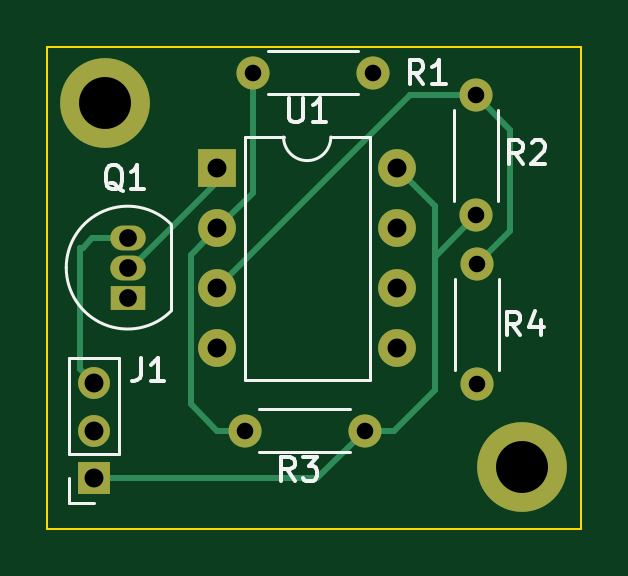
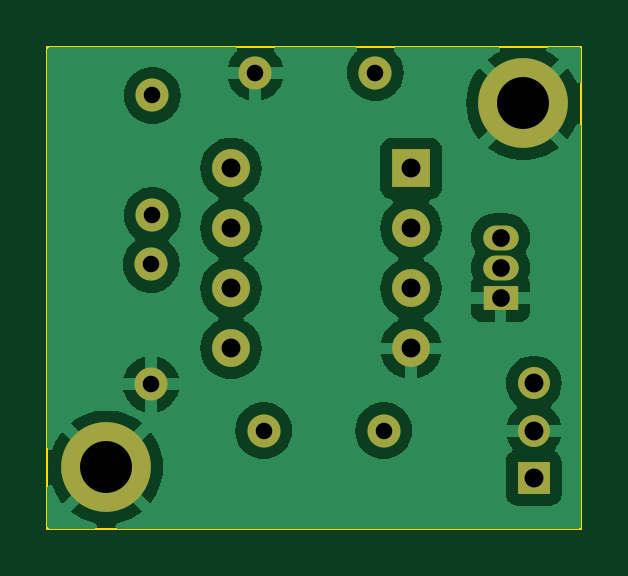
Circuit board: 11 layer files. Board 22.6 x 20.4 mm.
- bottom_copper: LDR-B_Cu.gbr (51270 bytes)
- bottom_mask: LDR-B_Mask.gbr (1522 bytes)
- paste: LDR-B_Paste.gbr (450 bytes)
- bottom_silk: LDR-B_Silkscreen.gbr (451 bytes)
- outline: LDR-Edge_Cuts.gbr (680 bytes)
- top_copper: LDR-F_Cu.gbr (4111 bytes)
- top_mask: LDR-F_Mask.gbr (1522 bytes)
- paste: LDR-F_Paste.gbr (450 bytes)
- top_silk: LDR-F_Silkscreen.gbr (8142 bytes)
- drill: LDR-NPTH.drl (276 bytes)
- drill: LDR-PTH.drl (858 bytes)

=== bottom_copper: LDR-B_Cu.gbr (51270 bytes, source omitted) ===
=== bottom_mask: LDR-B_Mask.gbr ===
%TF.GenerationSoftware,KiCad,Pcbnew,(7.0.0)*%
%TF.CreationDate,2023-11-14T13:44:42+01:00*%
%TF.ProjectId,LDR,4c44522e-6b69-4636-9164-5f7063625858,rev?*%
%TF.SameCoordinates,Original*%
%TF.FileFunction,Soldermask,Bot*%
%TF.FilePolarity,Negative*%
%FSLAX46Y46*%
G04 Gerber Fmt 4.6, Leading zero omitted, Abs format (unit mm)*
G04 Created by KiCad (PCBNEW (7.0.0)) date 2023-11-14 13:44:42*
%MOMM*%
%LPD*%
G01*
G04 APERTURE LIST*
%ADD10C,3.800000*%
%ADD11C,1.400000*%
%ADD12O,1.400000X1.400000*%
%ADD13R,1.500000X1.050000*%
%ADD14O,1.500000X1.050000*%
%ADD15R,1.600000X1.600000*%
%ADD16O,1.600000X1.600000*%
%ADD17R,1.350000X1.350000*%
%ADD18O,1.350000X1.350000*%
G04 APERTURE END LIST*
D10*
%TO.C,H1*%
X203250000Y-54900000D03*
%TD*%
D11*
%TO.C,R1*%
X209510000Y-53600000D03*
D12*
X214589999Y-53599999D03*
%TD*%
D11*
%TO.C,R2*%
X218950000Y-59640000D03*
D12*
X218949999Y-54559999D03*
%TD*%
D11*
%TO.C,R3*%
X214240000Y-68750000D03*
D12*
X209159999Y-68749999D03*
%TD*%
D11*
%TO.C,R4*%
X219000000Y-61710000D03*
D12*
X218999999Y-66789999D03*
%TD*%
D13*
%TO.C,Q1*%
X204209999Y-63119999D03*
D14*
X204209999Y-61849999D03*
X204209999Y-60579999D03*
%TD*%
D10*
%TO.C,H2*%
X220900000Y-70300000D03*
%TD*%
D15*
%TO.C,U1*%
X207999999Y-57649999D03*
D16*
X207999999Y-60189999D03*
X207999999Y-62729999D03*
X207999999Y-65269999D03*
X215619999Y-65269999D03*
X215619999Y-62729999D03*
X215619999Y-60189999D03*
X215619999Y-57649999D03*
%TD*%
D17*
%TO.C,J1*%
X202799999Y-70749999D03*
D18*
X202799999Y-68749999D03*
X202799999Y-66749999D03*
%TD*%
M02*

=== paste: LDR-B_Paste.gbr ===
%TF.GenerationSoftware,KiCad,Pcbnew,(7.0.0)*%
%TF.CreationDate,2023-11-14T13:44:42+01:00*%
%TF.ProjectId,LDR,4c44522e-6b69-4636-9164-5f7063625858,rev?*%
%TF.SameCoordinates,Original*%
%TF.FileFunction,Paste,Bot*%
%TF.FilePolarity,Positive*%
%FSLAX46Y46*%
G04 Gerber Fmt 4.6, Leading zero omitted, Abs format (unit mm)*
G04 Created by KiCad (PCBNEW (7.0.0)) date 2023-11-14 13:44:42*
%MOMM*%
%LPD*%
G01*
G04 APERTURE LIST*
G04 APERTURE END LIST*
M02*

=== bottom_silk: LDR-B_Silkscreen.gbr ===
%TF.GenerationSoftware,KiCad,Pcbnew,(7.0.0)*%
%TF.CreationDate,2023-11-14T13:44:42+01:00*%
%TF.ProjectId,LDR,4c44522e-6b69-4636-9164-5f7063625858,rev?*%
%TF.SameCoordinates,Original*%
%TF.FileFunction,Legend,Bot*%
%TF.FilePolarity,Positive*%
%FSLAX46Y46*%
G04 Gerber Fmt 4.6, Leading zero omitted, Abs format (unit mm)*
G04 Created by KiCad (PCBNEW (7.0.0)) date 2023-11-14 13:44:42*
%MOMM*%
%LPD*%
G01*
G04 APERTURE LIST*
G04 APERTURE END LIST*
M02*

=== outline: LDR-Edge_Cuts.gbr ===
%TF.GenerationSoftware,KiCad,Pcbnew,(7.0.0)*%
%TF.CreationDate,2023-11-14T13:44:42+01:00*%
%TF.ProjectId,LDR,4c44522e-6b69-4636-9164-5f7063625858,rev?*%
%TF.SameCoordinates,Original*%
%TF.FileFunction,Profile,NP*%
%FSLAX46Y46*%
G04 Gerber Fmt 4.6, Leading zero omitted, Abs format (unit mm)*
G04 Created by KiCad (PCBNEW (7.0.0)) date 2023-11-14 13:44:42*
%MOMM*%
%LPD*%
G01*
G04 APERTURE LIST*
%TA.AperFunction,Profile*%
%ADD10C,0.100000*%
%TD*%
G04 APERTURE END LIST*
D10*
X200800000Y-52500000D02*
X223400000Y-52500000D01*
X223400000Y-52500000D02*
X223400000Y-72900000D01*
X223400000Y-72900000D02*
X200800000Y-72900000D01*
X200800000Y-72900000D02*
X200800000Y-52500000D01*
M02*

=== top_copper: LDR-F_Cu.gbr ===
%TF.GenerationSoftware,KiCad,Pcbnew,(7.0.0)*%
%TF.CreationDate,2023-11-14T13:44:42+01:00*%
%TF.ProjectId,LDR,4c44522e-6b69-4636-9164-5f7063625858,rev?*%
%TF.SameCoordinates,Original*%
%TF.FileFunction,Copper,L1,Top*%
%TF.FilePolarity,Positive*%
%FSLAX46Y46*%
G04 Gerber Fmt 4.6, Leading zero omitted, Abs format (unit mm)*
G04 Created by KiCad (PCBNEW (7.0.0)) date 2023-11-14 13:44:42*
%MOMM*%
%LPD*%
G01*
G04 APERTURE LIST*
%TA.AperFunction,ComponentPad*%
%ADD10C,3.800000*%
%TD*%
%TA.AperFunction,ComponentPad*%
%ADD11C,1.400000*%
%TD*%
%TA.AperFunction,ComponentPad*%
%ADD12O,1.400000X1.400000*%
%TD*%
%TA.AperFunction,ComponentPad*%
%ADD13R,1.500000X1.050000*%
%TD*%
%TA.AperFunction,ComponentPad*%
%ADD14O,1.500000X1.050000*%
%TD*%
%TA.AperFunction,ComponentPad*%
%ADD15R,1.600000X1.600000*%
%TD*%
%TA.AperFunction,ComponentPad*%
%ADD16O,1.600000X1.600000*%
%TD*%
%TA.AperFunction,ComponentPad*%
%ADD17R,1.350000X1.350000*%
%TD*%
%TA.AperFunction,ComponentPad*%
%ADD18O,1.350000X1.350000*%
%TD*%
%TA.AperFunction,Conductor*%
%ADD19C,0.250000*%
%TD*%
G04 APERTURE END LIST*
D10*
%TO.P,H1,1,1*%
%TO.N,GND*%
X203250000Y-54900000D03*
%TD*%
D11*
%TO.P,R1,1*%
%TO.N,Net-(U1--A)*%
X209510000Y-53600000D03*
D12*
%TO.P,R1,2*%
%TO.N,GND*%
X214589999Y-53599999D03*
%TD*%
D11*
%TO.P,R2,1*%
%TO.N,+3V3*%
X218950000Y-59640000D03*
D12*
%TO.P,R2,2*%
%TO.N,Net-(U1-+A)*%
X218949999Y-54559999D03*
%TD*%
D11*
%TO.P,R3,1*%
%TO.N,+3V3*%
X214240000Y-68750000D03*
D12*
%TO.P,R3,2*%
%TO.N,Net-(U1--A)*%
X209159999Y-68749999D03*
%TD*%
D11*
%TO.P,R4,1*%
%TO.N,Net-(U1-+A)*%
X219000000Y-61710000D03*
D12*
%TO.P,R4,2*%
%TO.N,GND*%
X218999999Y-66789999D03*
%TD*%
D13*
%TO.P,Q1,1,E*%
%TO.N,GND*%
X204209999Y-63119999D03*
D14*
%TO.P,Q1,2,B*%
%TO.N,Net-(Q1-B)*%
X204209999Y-61849999D03*
%TO.P,Q1,3,C*%
%TO.N,3V3_en*%
X204209999Y-60579999D03*
%TD*%
D10*
%TO.P,H2,1,1*%
%TO.N,GND*%
X220900000Y-70300000D03*
%TD*%
D15*
%TO.P,U1,1,OUT-A*%
%TO.N,Net-(Q1-B)*%
X207999999Y-57649999D03*
D16*
%TO.P,U1,2,-A*%
%TO.N,Net-(U1--A)*%
X207999999Y-60189999D03*
%TO.P,U1,3,+A*%
%TO.N,Net-(U1-+A)*%
X207999999Y-62729999D03*
%TO.P,U1,4,GND*%
%TO.N,GND*%
X207999999Y-65269999D03*
%TO.P,U1,5*%
%TO.N,N/C*%
X215619999Y-65269999D03*
%TO.P,U1,6*%
X215619999Y-62729999D03*
%TO.P,U1,7*%
X215619999Y-60189999D03*
%TO.P,U1,8,V+*%
%TO.N,+3V3*%
X215619999Y-57649999D03*
%TD*%
D17*
%TO.P,J1,1,Pin_1*%
%TO.N,+3V3*%
X202799999Y-70749999D03*
D18*
%TO.P,J1,2,Pin_2*%
%TO.N,GND*%
X202799999Y-68749999D03*
%TO.P,J1,3,Pin_3*%
%TO.N,3V3_en*%
X202799999Y-66749999D03*
%TD*%
D19*
%TO.N,3V3_en*%
X202200000Y-66150000D02*
X202800000Y-66750000D01*
X203965000Y-60600000D02*
X202700000Y-60600000D01*
X202700000Y-60600000D02*
X202300000Y-61000000D01*
X202300000Y-61000000D02*
X202200000Y-61000000D01*
X202200000Y-61000000D02*
X202200000Y-66150000D01*
X204210000Y-60580000D02*
X203985000Y-60580000D01*
X203985000Y-60580000D02*
X203965000Y-60600000D01*
%TO.N,Net-(Q1-B)*%
X204367082Y-61850000D02*
X204210000Y-61850000D01*
X208000000Y-58217082D02*
X204367082Y-61850000D01*
X208000000Y-57650000D02*
X208000000Y-58217082D01*
%TO.N,+3V3*%
X218950000Y-59640000D02*
X217200000Y-61390000D01*
X214240000Y-68750000D02*
X215500000Y-68750000D01*
X217200000Y-61390000D02*
X217200000Y-61800000D01*
X212240000Y-70750000D02*
X214240000Y-68750000D01*
X202800000Y-70750000D02*
X212240000Y-70750000D01*
X217200000Y-67050000D02*
X217200000Y-61800000D01*
X217200000Y-61800000D02*
X217200000Y-59230000D01*
X217200000Y-59230000D02*
X215620000Y-57650000D01*
X215500000Y-68750000D02*
X217200000Y-67050000D01*
%TO.N,Net-(U1--A)*%
X206875000Y-67625000D02*
X206875000Y-61315000D01*
X208000000Y-68750000D02*
X206875000Y-67625000D01*
X209160000Y-68750000D02*
X208000000Y-68750000D01*
X209510000Y-58680000D02*
X208000000Y-60190000D01*
X206875000Y-61315000D02*
X208000000Y-60190000D01*
X209510000Y-53600000D02*
X209510000Y-58680000D01*
%TO.N,Net-(U1-+A)*%
X220400000Y-60310000D02*
X220400000Y-56010000D01*
X216170000Y-54560000D02*
X208000000Y-62730000D01*
X219000000Y-61710000D02*
X220400000Y-60310000D01*
X218950000Y-54560000D02*
X216170000Y-54560000D01*
X220400000Y-56010000D02*
X218950000Y-54560000D01*
%TD*%
M02*

=== top_mask: LDR-F_Mask.gbr ===
%TF.GenerationSoftware,KiCad,Pcbnew,(7.0.0)*%
%TF.CreationDate,2023-11-14T13:44:42+01:00*%
%TF.ProjectId,LDR,4c44522e-6b69-4636-9164-5f7063625858,rev?*%
%TF.SameCoordinates,Original*%
%TF.FileFunction,Soldermask,Top*%
%TF.FilePolarity,Negative*%
%FSLAX46Y46*%
G04 Gerber Fmt 4.6, Leading zero omitted, Abs format (unit mm)*
G04 Created by KiCad (PCBNEW (7.0.0)) date 2023-11-14 13:44:42*
%MOMM*%
%LPD*%
G01*
G04 APERTURE LIST*
%ADD10C,3.800000*%
%ADD11C,1.400000*%
%ADD12O,1.400000X1.400000*%
%ADD13R,1.500000X1.050000*%
%ADD14O,1.500000X1.050000*%
%ADD15R,1.600000X1.600000*%
%ADD16O,1.600000X1.600000*%
%ADD17R,1.350000X1.350000*%
%ADD18O,1.350000X1.350000*%
G04 APERTURE END LIST*
D10*
%TO.C,H1*%
X203250000Y-54900000D03*
%TD*%
D11*
%TO.C,R1*%
X209510000Y-53600000D03*
D12*
X214589999Y-53599999D03*
%TD*%
D11*
%TO.C,R2*%
X218950000Y-59640000D03*
D12*
X218949999Y-54559999D03*
%TD*%
D11*
%TO.C,R3*%
X214240000Y-68750000D03*
D12*
X209159999Y-68749999D03*
%TD*%
D11*
%TO.C,R4*%
X219000000Y-61710000D03*
D12*
X218999999Y-66789999D03*
%TD*%
D13*
%TO.C,Q1*%
X204209999Y-63119999D03*
D14*
X204209999Y-61849999D03*
X204209999Y-60579999D03*
%TD*%
D10*
%TO.C,H2*%
X220900000Y-70300000D03*
%TD*%
D15*
%TO.C,U1*%
X207999999Y-57649999D03*
D16*
X207999999Y-60189999D03*
X207999999Y-62729999D03*
X207999999Y-65269999D03*
X215619999Y-65269999D03*
X215619999Y-62729999D03*
X215619999Y-60189999D03*
X215619999Y-57649999D03*
%TD*%
D17*
%TO.C,J1*%
X202799999Y-70749999D03*
D18*
X202799999Y-68749999D03*
X202799999Y-66749999D03*
%TD*%
M02*

=== paste: LDR-F_Paste.gbr ===
%TF.GenerationSoftware,KiCad,Pcbnew,(7.0.0)*%
%TF.CreationDate,2023-11-14T13:44:42+01:00*%
%TF.ProjectId,LDR,4c44522e-6b69-4636-9164-5f7063625858,rev?*%
%TF.SameCoordinates,Original*%
%TF.FileFunction,Paste,Top*%
%TF.FilePolarity,Positive*%
%FSLAX46Y46*%
G04 Gerber Fmt 4.6, Leading zero omitted, Abs format (unit mm)*
G04 Created by KiCad (PCBNEW (7.0.0)) date 2023-11-14 13:44:42*
%MOMM*%
%LPD*%
G01*
G04 APERTURE LIST*
G04 APERTURE END LIST*
M02*

=== top_silk: LDR-F_Silkscreen.gbr (8142 bytes, source omitted) ===
=== drill: LDR-NPTH.drl ===
M48
; DRILL file {KiCad (7.0.0)} date Tue Nov 14 13:44:48 2023
; FORMAT={-:-/ absolute / metric / decimal}
; #@! TF.CreationDate,2023-11-14T13:44:48+01:00
; #@! TF.GenerationSoftware,Kicad,Pcbnew,(7.0.0)
; #@! TF.FileFunction,NonPlated,1,2,NPTH
FMAT,2
METRIC
%
G90
G05
T0
M30

=== drill: LDR-PTH.drl ===
M48
; DRILL file {KiCad (7.0.0)} date Tue Nov 14 13:44:48 2023
; FORMAT={-:-/ absolute / metric / decimal}
; #@! TF.CreationDate,2023-11-14T13:44:48+01:00
; #@! TF.GenerationSoftware,Kicad,Pcbnew,(7.0.0)
; #@! TF.FileFunction,Plated,1,2,PTH
FMAT,2
METRIC
; #@! TA.AperFunction,Plated,PTH,ComponentDrill
T1C0.700
; #@! TA.AperFunction,Plated,PTH,ComponentDrill
T2C0.750
; #@! TA.AperFunction,Plated,PTH,ComponentDrill
T3C0.800
; #@! TA.AperFunction,Plated,PTH,ComponentDrill
T4C2.200
%
G90
G05
T1
X209.16Y-68.75
X209.51Y-53.6
X214.24Y-68.75
X214.59Y-53.6
X218.95Y-54.56
X218.95Y-59.64
X219.0Y-61.71
X219.0Y-66.79
T2
X204.21Y-60.58
X204.21Y-61.85
X204.21Y-63.12
T3
X202.8Y-66.75
X202.8Y-68.75
X202.8Y-70.75
X208.0Y-57.65
X208.0Y-60.19
X208.0Y-62.73
X208.0Y-65.27
X215.62Y-57.65
X215.62Y-60.19
X215.62Y-62.73
X215.62Y-65.27
T4
X203.25Y-54.9
X220.9Y-70.3
T0
M30

